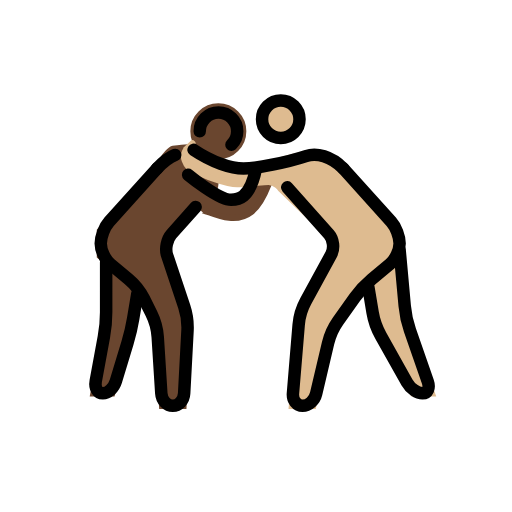
t = 0.00 s
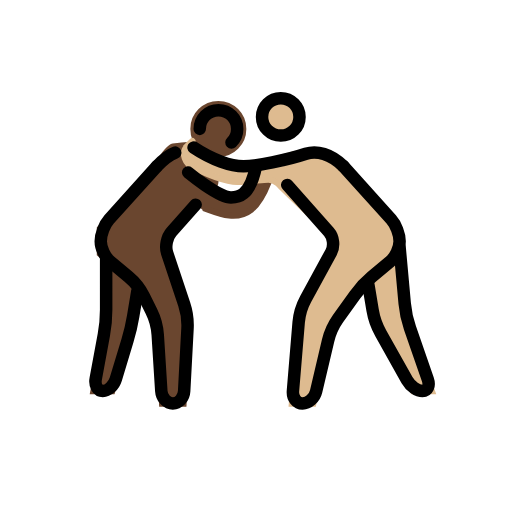
t = 0.48 s
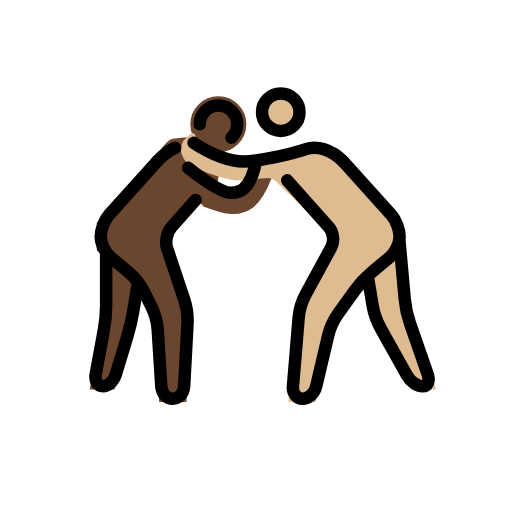
t = 1.43 s
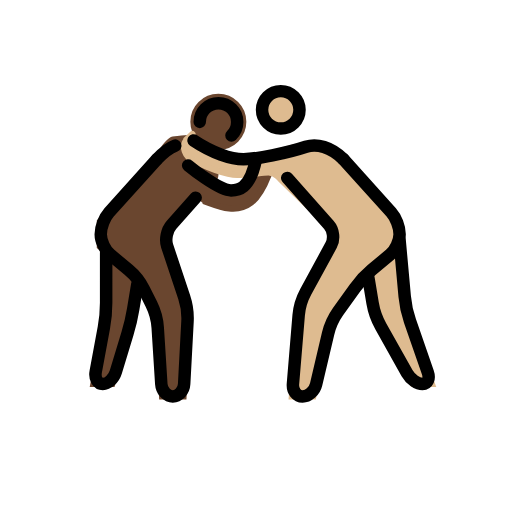
t = 1.90 s
t = 2.38 s: frame unchanged from t = 1.43 s, image omitted
t = 3.33 s: frame unchanged from t = 0.48 s, image omitted

The animated SVG that drew these frames (rendered in a browser with its animation timeline set to each time). Animation: 1 SMIL element (animateTransform=1); one cycle of 3.80 s, repeats indefinitely.

<?xml version='1.0' encoding='utf-8'?>
<svg xmlns="http://www.w3.org/2000/svg" id="emoji" viewBox="-5 -5 82 82" width="200" height="200" role="img">
  <title>OpenMoji: men wrestling: dark skin tone, medium-light skin tone</title><g><g id="color" />
  <g id="skin">
    <g id="skin-a">
      <circle cx="29.9688" cy="16.0156" r="3.9843" fill="#6a462f" stroke="#6a462f" />
      <path fill="#6a462f" stroke="#6a462f" d="M26.334,28.1523L21.1357,34l4,12l-0.75,14h-3.4238l-0.8262-13l-3.0673-6L11,36v-4l9.0684-10 c0,0,1.8613-3.0283,2.6474-3.1455c1.5625-0.2334,3.2774-0.4585,4.6944,0.1455c0.8212,0.3496,2.2334,2.5366,2.164,4.8545 c-0.0185,0.6309-0.1816,1.2593-0.4521,1.8779c-0.0381,0.0869,2.998,2.2158,4.2978,1.2197 c1.8203-1.3955,3.5791-5.6308,4.8086-5.6308c1.3682,0-0.959,6.0366-2.999,7.6372c-3.1875,2.5005-7.6309-0.8008-8.1045-0.25" />
      <polyline fill="#6a462f" stroke="#6a462f" points="12,37 12,47 9.9688,58 12.9688,58 16,48 17,42" />
    </g>
    <g id="skin-b">
      <circle cx="39.9688" cy="14.0938" r="3" fill="#debb90" stroke="#debb90" />
      <path fill="#debb90" stroke="#debb90" d="M50,22l9,10v4l-6,5l-5,7l-2.8262,12H41.75L43,45l6-11l-9.0312-8.75c0,0-0.7608-1.125-1.9688-1.125 S35.209,24.5,32.9902,24.5c-1.5732,0-5.1328-1.1245-7.7871-2.7866c0,0-1.5986-1.6553-0.0674-3.1011c1.5313-1.4458,0,0,0,0 s1.9883,1.2026,3.4766,1.8877c1.7207,0.792,5.8457,1.792,9.7207,0.7085c0,0,6.5137-2.311,8.292-1.394C48.4033,20.7314,50,22,50,22 z" />
      <polyline fill="#debb90" stroke="#debb90" points="59,35 60,46 64.167,58 61.167,58 55,47 54,41" />
    </g>
  </g>
  <g id="line">
    <circle cx="39.9688" cy="14.0938" r="3" fill="none" stroke="#000000" stroke-miterlimit="10" stroke-width="2" />
    <path fill="none" stroke="#000000" stroke-linecap="round" stroke-linejoin="round" stroke-miterlimit="10" stroke-width="2" d="M41,25l6.6709,7.5049c0.7314,0.8222,0.8984,2.2851,0.3711,3.251l-4.084,7.4882c-0.5273,0.9659-1.0332,2.6524-1.124,3.7491 l-0.918,11.0136C41.8252,59.1035,42.5205,60,43.4619,60c0.9414,0,1.918-0.876,2.1699-1.9463l1.9102-8.1074 c0.2519-1.0703,0.9814-2.6787,1.6201-3.5742l2.6758-3.7442c0.6387-0.8955,1.8535-2.2041,2.6982-2.9082l2.9278-2.4394 C58.3086,36.5762,59,35.0996,59,34l0,0c0-1.0996-0.6025-2.6689-1.3379-3.4863L50,22" />
    <path fill="none" stroke="#000000" stroke-linecap="round" stroke-linejoin="round" stroke-miterlimit="10" stroke-width="2" d="M59,35l0.8193,9.0078c0.0996,1.0957,0.4756,2.8428,0.837,3.8818l2.8544,8.2208C63.8721,57.1494,63.4922,58,62.667,58 c-0.8252,0-1.9404-0.7852-2.4785-1.7441l-4.21-7.5118c-0.5381-0.9589-1.1269-2.6318-1.3076-3.7168L54,41" />
    <path fill="none" stroke="#000000" stroke-linecap="round" stroke-linejoin="round" stroke-miterlimit="10" stroke-width="2" d="M50,22c-2-2-4.2988-2.5669-6-2c-3,1-8,2-10,2s-5-1-8-3" />
    <path fill="none" stroke="#000000" stroke-linecap="round" stroke-linejoin="round" stroke-miterlimit="10" stroke-width="2" d="M26.334,28.1523l-3.8692,4.3526c-0.7314,0.8222-1.0449,2.3486-0.6962,3.3926l2.7343,8.205 c0.3487,1.044,0.585,2.7959,0.5254,3.8946l-0.5351,10.0058C24.4336,59.1016,23.6152,60,22.6738,60 c-0.9414,0-1.7685-0.8984-1.8388-1.9961l-0.5723-9.0078c-0.0703-1.0977-0.5293-2.8008-1.0215-3.7852l-1.2109-2.4218 c-0.4922-0.9844-1.586-2.3653-2.4307-3.0694l-2.9277-2.4394c-0.8448-0.7041-1.5362-2.1807-1.5362-3.2803l0,0 c0-1.0996,0.6026-2.6689,1.3379-3.4863L20.1357,22" />
    <path fill="none" stroke="#000000" stroke-linecap="round" stroke-linejoin="round" stroke-miterlimit="10" stroke-width="2" d="M12,37v8c0,1.0996-0.1631,2.8848-0.3633,3.9668l-1.3047,7.0664C10.1318,57.1152,10.6436,58,11.4688,58 c0.8251,0,1.7607-0.8613,2.08-1.9141l1.8711-6.1718c0.3194-1.0528,0.7285-2.8018,0.9092-3.8868L17,42" />
    <path fill="none" stroke="#000000" stroke-linecap="round" stroke-linejoin="round" stroke-miterlimit="10" stroke-width="2" d="M23.0674,19.8145c-0.8418,0.3173-1.7901,0.9892-2.9317,2.1855" />
    <path fill="none" stroke="#000000" stroke-linecap="round" stroke-miterlimit="10" stroke-width="2" d="M25.1357,23 c0,0,4.8643,4,6.8643,4c1,0,3,0,4-5" />
    <path fill="none" stroke="#000000" stroke-linecap="round" stroke-miterlimit="10" stroke-width="2" d="M32.0703,18.1875 c0.5674-0.5459,0.9199-1.313,0.9199-2.1616c0-1.6563-1.3437-3-3-3c-1.6543,0-3,1.3437-3,3" />
  </g>
<animateTransform attributeName="transform" type="translate" values="0 0;0 -1.5;0 0" dur="3.8s" repeatCount="indefinite" /></g></svg>
